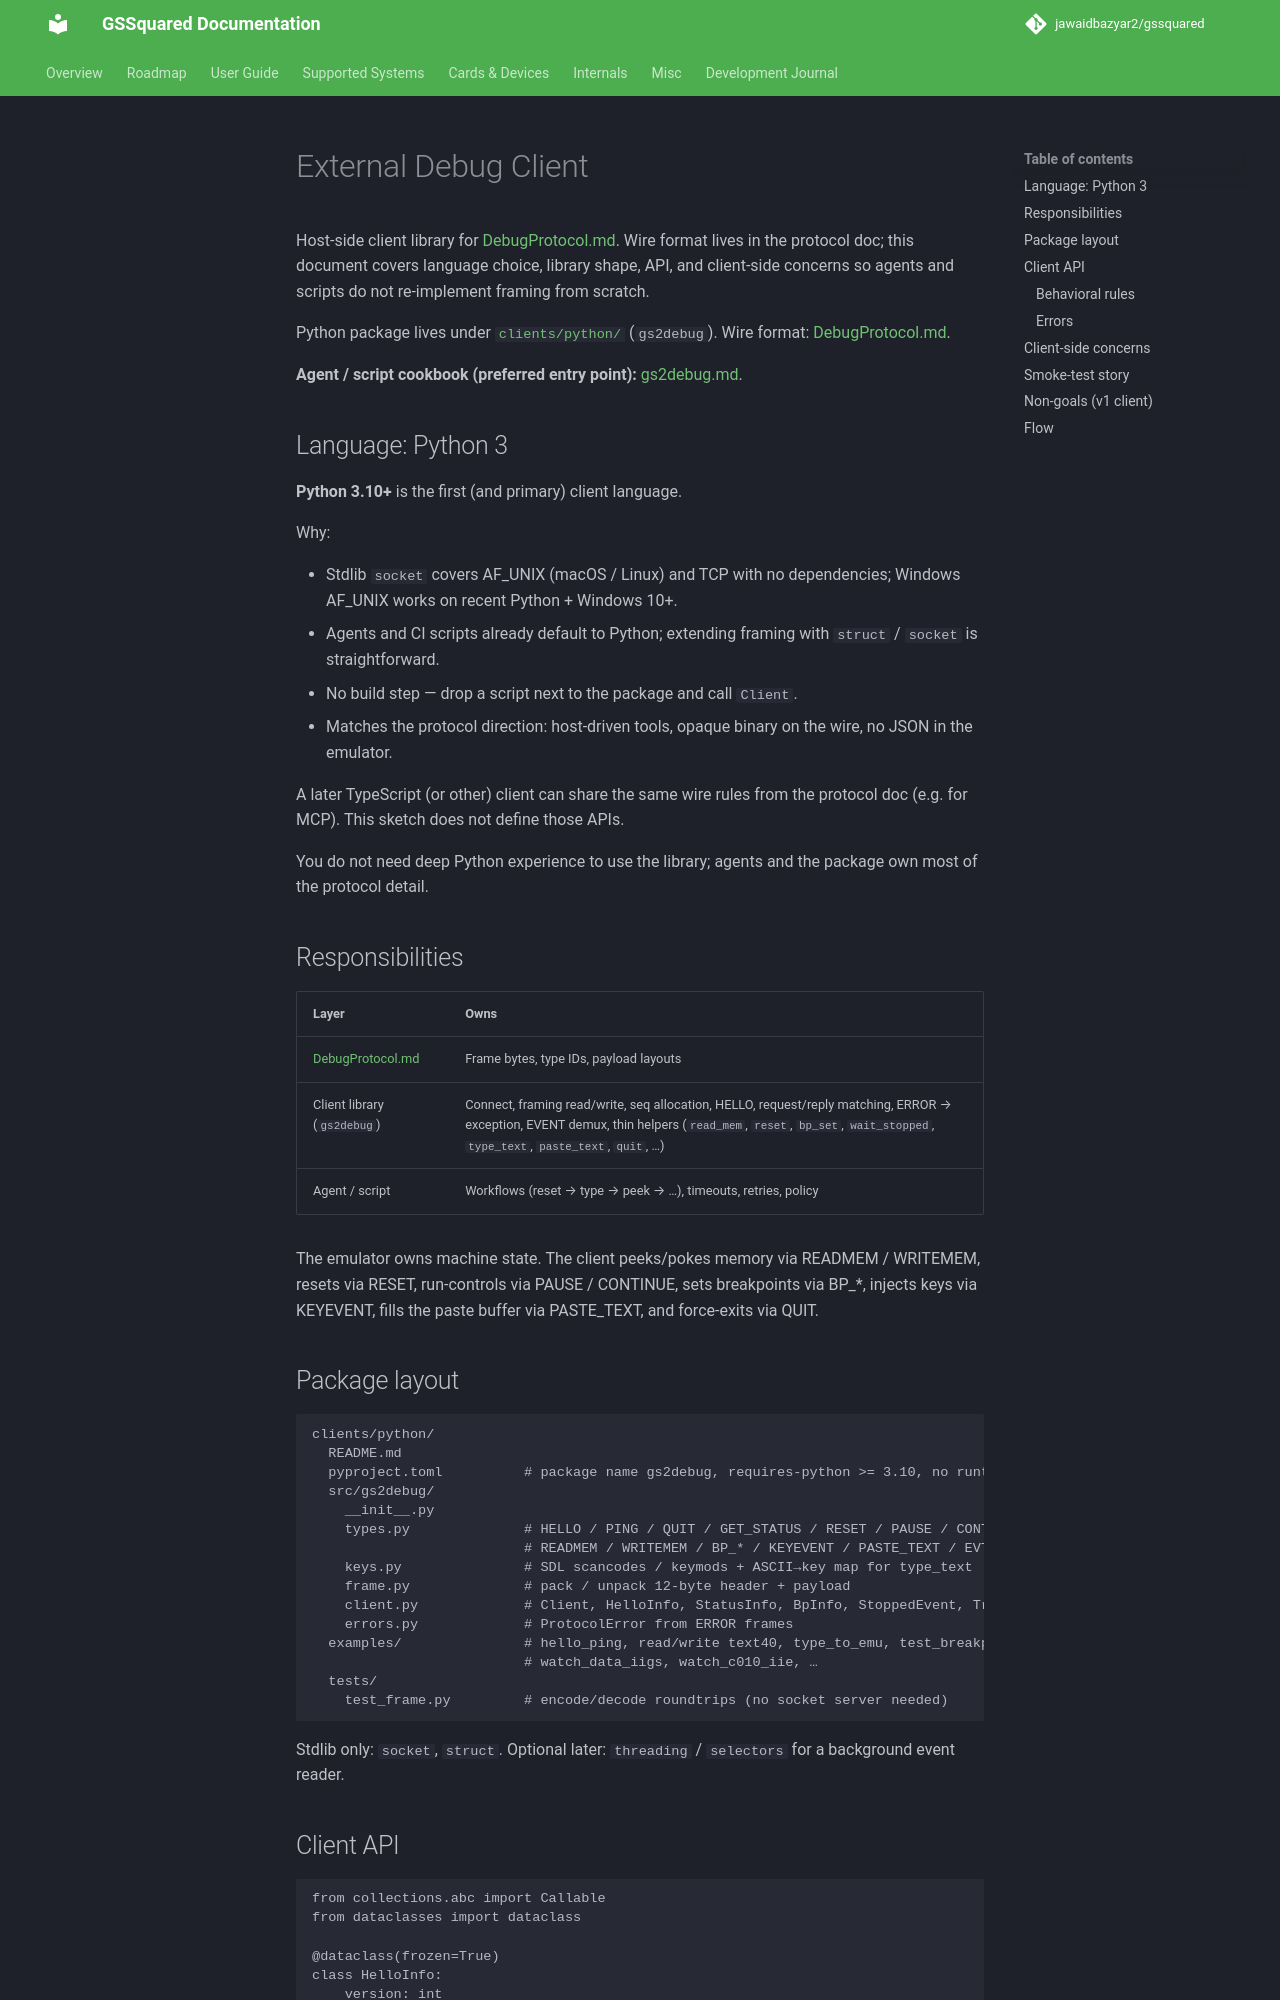

repository: jawaidbazyar2/gssquared · page: DebugClient/index.html · generator: mkdocs

# External Debug Client

Host-side client library for [DebugProtocol.md](DebugProtocol.md). Wire format lives in the protocol doc; this document covers language choice, library shape, API, and client-side concerns so agents and scripts do not re-implement framing from scratch.

Python package lives under [`clients/python/`](../clients/python/) (`gs2debug`). Wire format: [DebugProtocol.md](DebugProtocol.md).

**Agent / script cookbook (preferred entry point):** [gs2debug.md](gs2debug.md).

## Language: Python 3

**Python 3.10+** is the first (and primary) client language.

Why:

- Stdlib `socket` covers AF_UNIX (macOS / Linux) and TCP with no dependencies; Windows AF_UNIX works on recent Python + Windows 10+.
- Agents and CI scripts already default to Python; extending framing with `struct` / `socket` is straightforward.
- No build step — drop a script next to the package and call `Client`.
- Matches the protocol direction: host-driven tools, opaque binary on the wire, no JSON in the emulator.

A later TypeScript (or other) client can share the same wire rules from the protocol doc (e.g. for MCP). This sketch does not define those APIs.

You do not need deep Python experience to use the library; agents and the package own most of the protocol detail.

## Responsibilities

| Layer | Owns |
|-------|------|
| [DebugProtocol.md](DebugProtocol.md) | Frame bytes, type IDs, payload layouts |
| Client library (`gs2debug`) | Connect, framing read/write, seq allocation, HELLO, request/reply matching, ERROR → exception, EVENT demux, thin helpers (`read_mem`, `reset`, `bp_set`, `wait_stopped`, `type_text`, `paste_text`, `quit`, …) |
| Agent / script | Workflows (reset → type → peek → …), timeouts, retries, policy |

The emulator owns machine state. The client peeks/pokes memory via READMEM / WRITEMEM, resets via RESET, run-controls via PAUSE / CONTINUE, sets breakpoints via BP_*, injects keys via KEYEVENT, fills the paste buffer via PASTE_TEXT, and force-exits via QUIT.

## Package layout

```
clients/python/
  README.md
  pyproject.toml          # package name gs2debug, requires-python >= 3.10, no runtime deps
  src/gs2debug/
    __init__.py
    types.py              # HELLO / PING / QUIT / GET_STATUS / RESET / PAUSE / CONTINUE /
                          # READMEM / WRITEMEM / BP_* / KEYEVENT / PASTE_TEXT / EVT_* / STOP_* / MEM_* constants
    keys.py               # SDL scancodes / keymods + ASCII→key map for type_text
    frame.py              # pack / unpack 12-byte header + payload
    client.py             # Client, HelloInfo, StatusInfo, BpInfo, StoppedEvent, TraceWindow
    errors.py             # ProtocolError from ERROR frames
  examples/               # hello_ping, read/write text40, type_to_emu, test_breakpoints,
                          # watch_data_iigs, watch_c010_iie, …
  tests/
    test_frame.py         # encode/decode roundtrips (no socket server needed)
```

Stdlib only: `socket`, `struct`. Optional later: `threading` / `selectors` for a background event reader.
